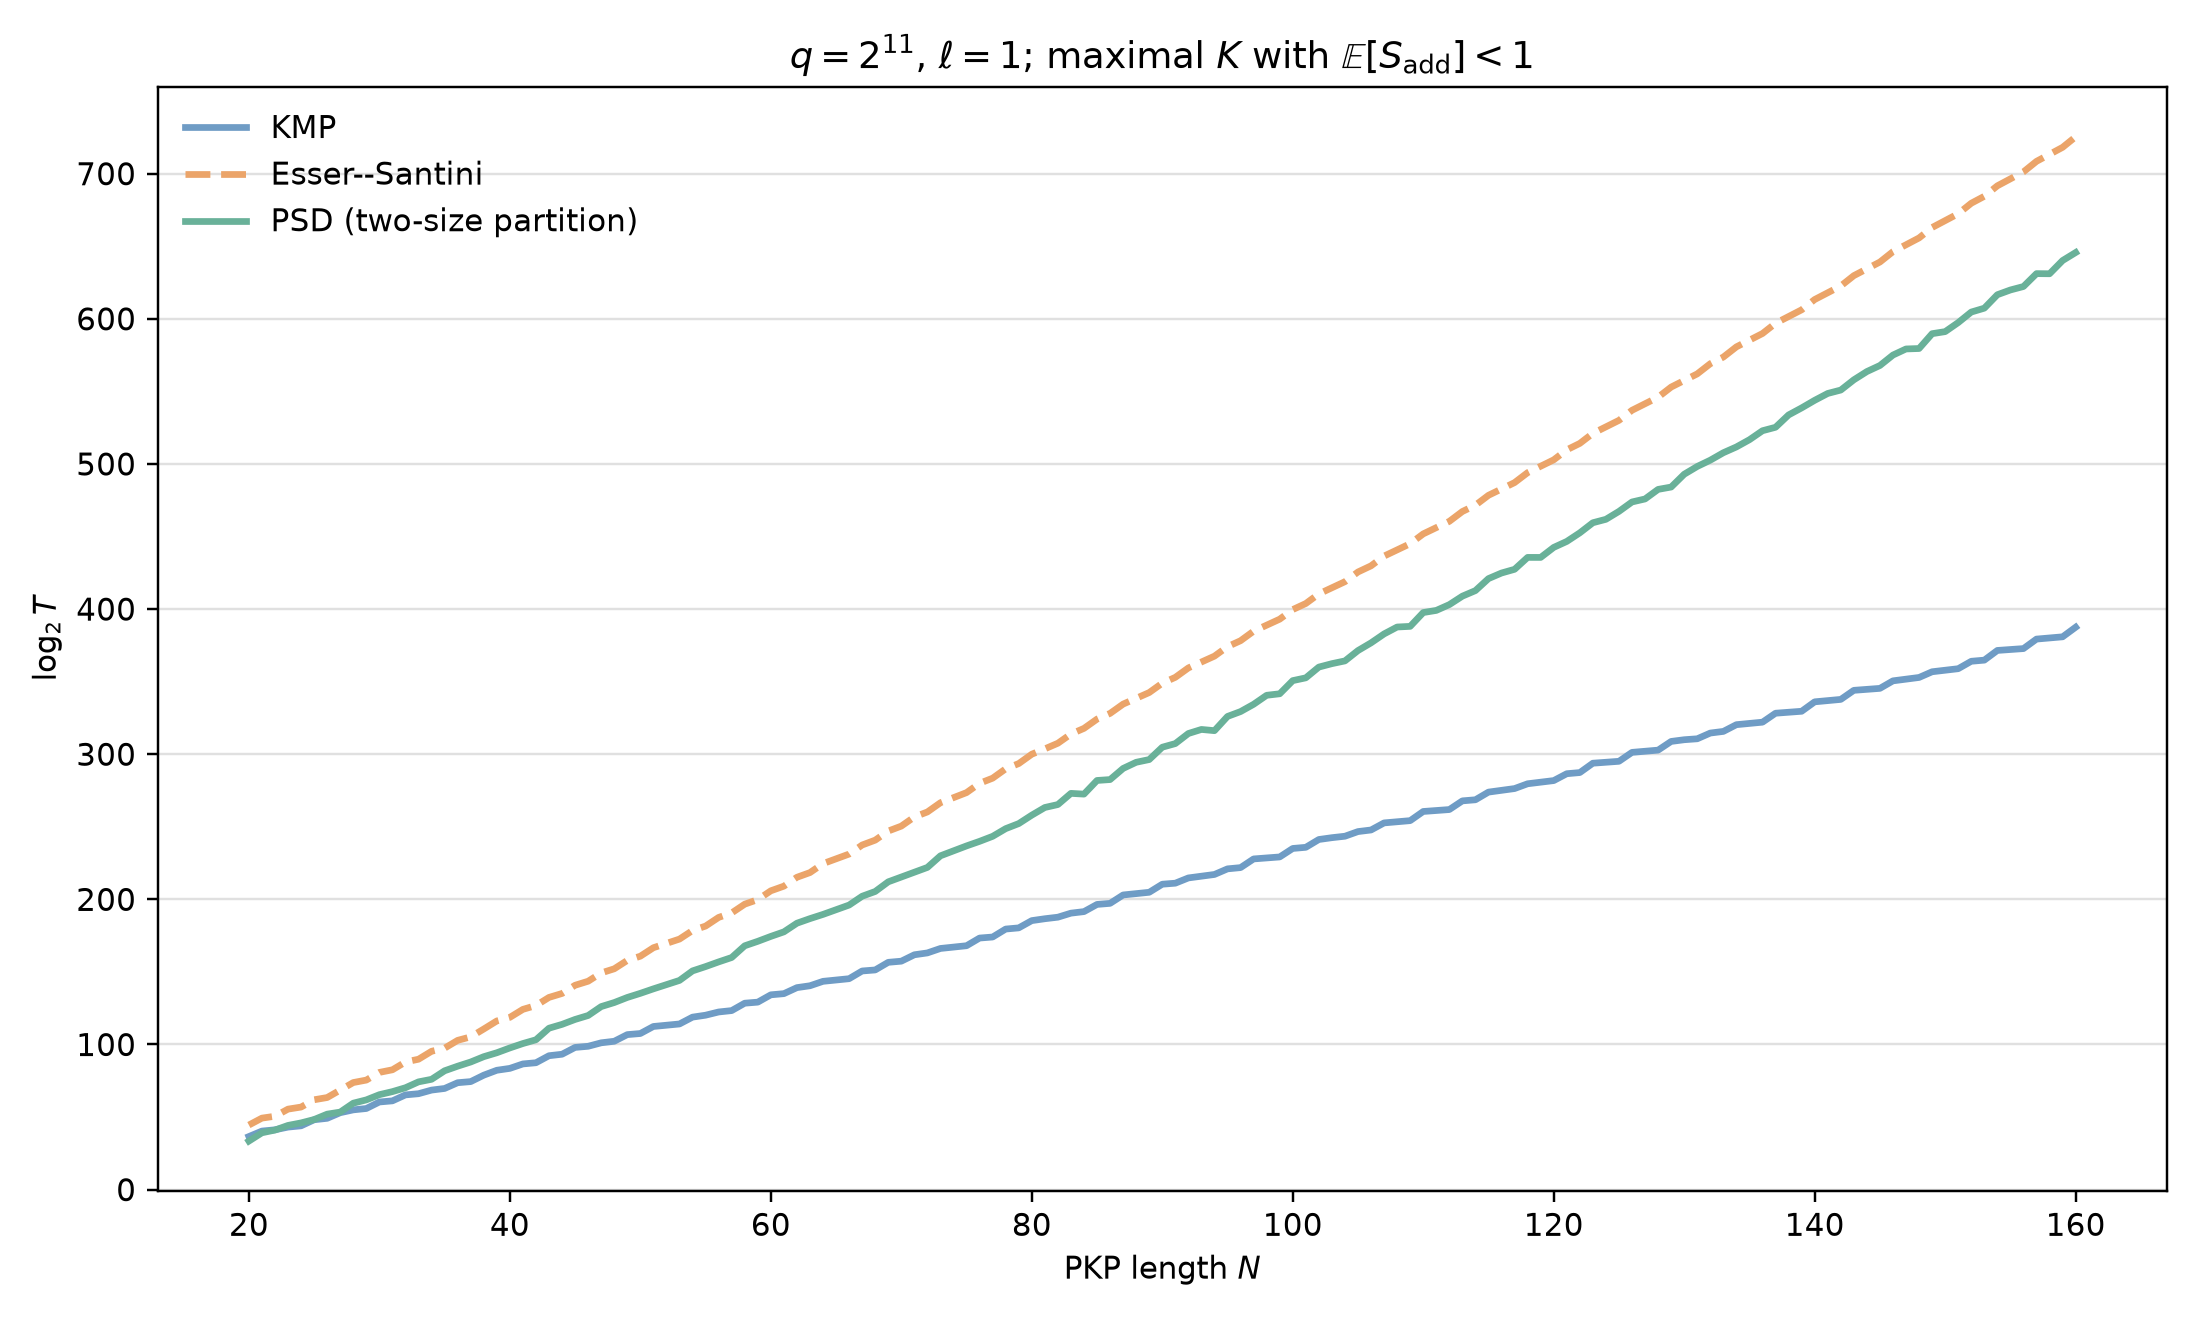

Values plotted in this chart, from the file beside it:
N, K, codimension, nu, ell, log2_expected_additional_solutions, kmp_log2, esser_santini_log2_exact_two_size, esser_santini_log2_smooth, psd_log2_exact_padded, psd_log2_asymptotic
20, 14, 6, 11, 1, -4.923, 36.57, 44.51, 44.35, 33.45, 32.45
21, 15, 6, 11, 1, -0.5303, 40.34, 49.27, 49.18, 39.16, 36.06
22, 15, 7, 11, 1, -7.071, 41.21, 50.57, 50.37, 41.04, 37.53
23, 16, 7, 11, 1, -2.547, 43.08, 55.47, 55.28, 44.24, 41.28
24, 16, 8, 11, 1, -8.962, 43.96, 56.89, 56.7, 45.98, 42.88
25, 17, 8, 11, 1, -4.318, 48.14, 61.91, 61.69, 48.3, 46.74
26, 17, 9, 11, 1, -10.62, 49.14, 63.45, 63.31, 52, 48.45
27, 18, 9, 11, 1, -5.863, 52.99, 68.59, 68.38, 53.43, 52.43
28, 19, 9, 11, 1, -1.056, 54.96, 73.78, 73.53, 59.56, 56.46
29, 19, 10, 11, 1, -7.198, 55.89, 75.48, 75.31, 61.83, 58.33
30, 20, 10, 11, 1, -2.291, 60.38, 80.77, 80.53, 65.42, 62.46
31, 20, 11, 11, 1, -8.337, 61.17, 82.57, 82.47, 67.53, 64.42
32, 21, 11, 11, 1, -3.337, 65.27, 87.95, 87.76, 70.2, 68.64
33, 21, 12, 11, 1, -9.292, 66.09, 89.84, 89.84, 74.25, 70.7
34, 22, 12, 11, 1, -4.205, 68.58, 95.32, 95.2, 76.01, 75.01
35, 22, 13, 11, 1, -10.08, 69.7, 97.47, 97.4, 81.88, 77.21
36, 23, 13, 11, 1, -4.906, 73.66, 102.8, 102.8, 85.05, 81.54
37, 23, 14, 11, 1, -10.7, 74.43, 105.3, 105.1, 87.94, 83.9
38, 24, 14, 11, 1, -5.448, 78.86, 110.7, 110.6, 91.6, 88.26
39, 25, 14, 11, 1, -0.1629, 82.24, 116.2, 116.2, 94.3, 92.74
40, 25, 15, 11, 1, -5.841, 83.54, 118.7, 118.6, 97.62, 95.18
41, 26, 15, 11, 1, -0.4834, 86.6, 124.2, 124.2, 100.7, 99.66
42, 26, 16, 11, 1, -6.091, 87.42, 126.9, 126.7, 103.2, 102.2
43, 27, 16, 11, 1, -0.6648, 92.26, 132.4, 132.3, 111.2, 106.8
44, 27, 17, 11, 1, -6.205, 93.28, 135.2, 135, 113.9, 109.4
45, 28, 17, 11, 1, -0.7135, 97.98, 140.8, 140.7, 117.3, 114
46, 28, 18, 11, 1, -6.19, 98.76, 143.6, 143.4, 120, 116.8
47, 29, 18, 11, 1, -0.6354, 101.2, 149.3, 149.1, 126.1, 121.4
48, 29, 19, 11, 1, -6.05, 102.2, 152.2, 151.9, 128.9, 124.2
49, 30, 19, 11, 1, -0.4357, 106.8, 157.9, 157.7, 132.4, 128.9
50, 30, 20, 11, 1, -5.792, 107.6, 160.8, 160.5, 135.2, 131.8
51, 31, 20, 11, 1, -0.1194, 112.4, 166.7, 166.4, 138.3, 136.6
52, 31, 21, 11, 1, -5.419, 113.3, 169.6, 169.3, 141.2, 139.5
53, 31, 22, 11, 1, -10.69, 114.1, 172.6, 172.3, 144.1, 142.4
54, 32, 22, 11, 1, -4.936, 118.8, 178.5, 178.2, 150.7, 147.3
55, 32, 23, 11, 1, -10.15, 120.2, 181.6, 181.3, 153.7, 150.2
56, 33, 23, 11, 1, -4.347, 122.4, 187.6, 187.2, 156.9, 155.2
57, 33, 24, 11, 1, -9.515, 123.4, 190.7, 190.3, 159.9, 158.2
58, 34, 24, 11, 1, -3.657, 128.4, 196.7, 196.3, 168, 163.2
59, 34, 25, 11, 1, -8.774, 129.2, 199.8, 199.5, 171.1, 166.2
60, 35, 25, 11, 1, -2.867, 134.2, 205.9, 205.5, 174.5, 171.3
61, 35, 26, 11, 1, -7.936, 135, 209.1, 208.8, 177.6, 174.4
62, 36, 26, 11, 1, -1.982, 139.2, 215.2, 214.9, 183.6, 179.5
63, 36, 27, 11, 1, -7.005, 140.5, 218.5, 218.2, 186.7, 182.6
64, 37, 27, 11, 1, -1.005, 143.5, 224.6, 224.3, 189.6, 187.7
65, 37, 28, 11, 1, -5.982, 144.4, 227.9, 227.6, 192.8, 191
66, 37, 29, 11, 1, -10.94, 145.3, 231.2, 231, 196.1, 194.2
67, 38, 29, 11, 1, -4.872, 150.6, 237.4, 237.2, 202.1, 199.4
68, 38, 30, 11, 1, -9.785, 151.4, 240.8, 240.6, 205.4, 202.7
69, 39, 30, 11, 1, -3.676, 156.6, 247.1, 246.8, 212.1, 207.9
70, 39, 31, 11, 1, -8.547, 157.4, 250.5, 250.3, 215.4, 211.2
71, 40, 31, 11, 1, -2.397, 161.8, 256.8, 256.5, 218.6, 216.5
72, 40, 32, 11, 1, -7.227, 163.1, 260.2, 260.1, 222, 219.8
73, 41, 32, 11, 1, -1.037, 166.2, 266.6, 266.3, 230, 225.2
74, 41, 33, 11, 1, -5.828, 167.1, 270.1, 269.9, 233.4, 228.6
75, 41, 34, 11, 1, -10.6, 168.1, 273.6, 273.5, 236.8, 232
76, 42, 34, 11, 1, -4.351, 173.3, 280, 279.8, 240, 237.3
77, 42, 35, 11, 1, -9.084, 174.1, 283.5, 283.5, 243.4, 240.8
78, 43, 35, 11, 1, -2.799, 179.5, 289.9, 289.8, 248.7, 246.2
79, 43, 36, 11, 1, -7.495, 180.3, 293.6, 293.5, 252.2, 249.7
... 81 more rows
